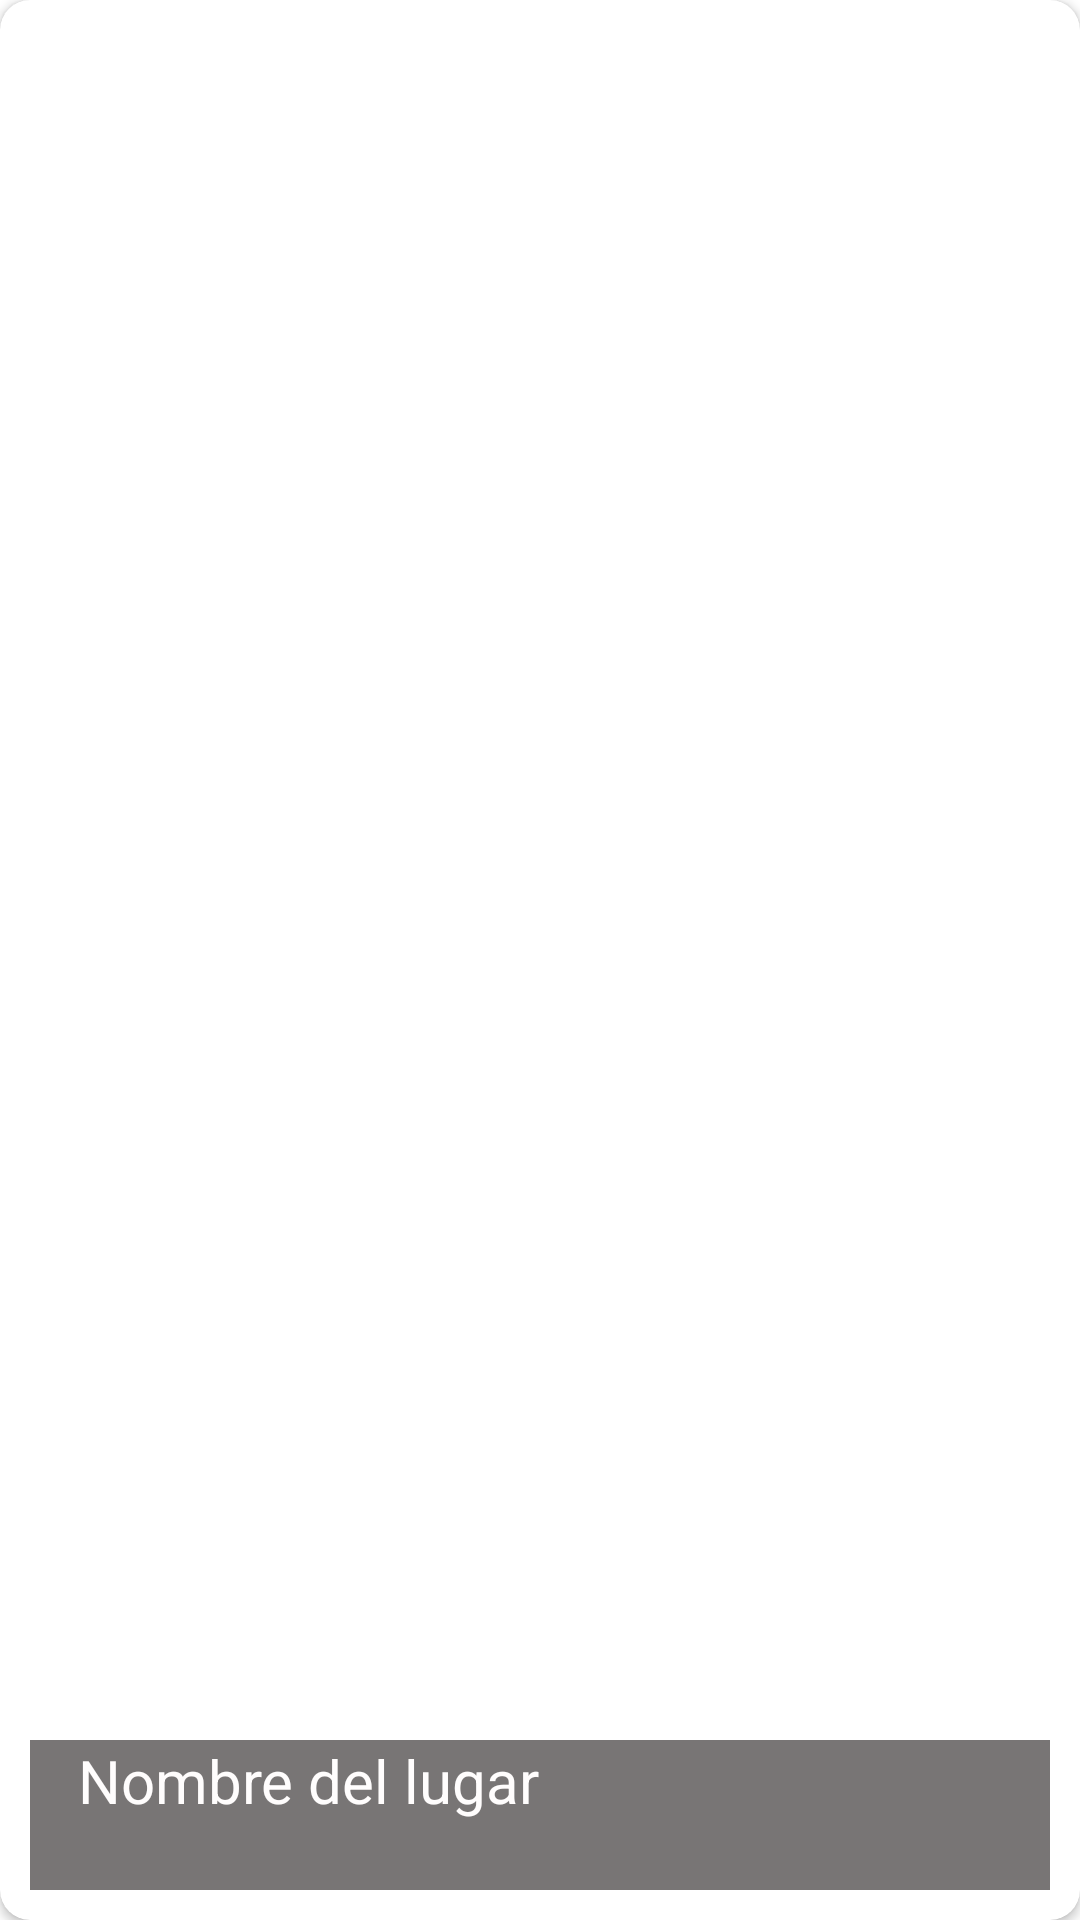

Reconstruct the res/layout file that produces this screen, plus the resources it refers to.
<!-- AndroidManifest.xml: application theme Theme.RecilerViewPersona -->
<!-- res/layout/tarjeta_individual.xml -->
<?xml version="1.0" encoding="utf-8"?>
<androidx.cardview.widget.CardView xmlns:android="http://schemas.android.com/apk/res/android"
    xmlns:app="http://schemas.android.com/apk/res-auto"
    xmlns:tools="http://schemas.android.com/tools"
    android:layout_width="match_parent"
    android:layout_height="350dp"
    app:cardCornerRadius="10dp"
    app:contentPadding="10dp">

    <androidx.constraintlayout.widget.ConstraintLayout
        android:layout_width="match_parent"
        android:layout_height="match_parent">

        <ImageView
            android:id="@+id/ivLugares"
            android:layout_width="0dp"
            android:layout_height="0dp"
            android:contentDescription="@string/todo"
            android:scaleType="center"
            app:layout_constraintBottom_toBottomOf="parent"
            app:layout_constraintEnd_toEndOf="parent"
            app:layout_constraintHorizontal_bias="0.0"
            app:layout_constraintStart_toStartOf="parent"
            app:layout_constraintTop_toTopOf="parent"
            app:layout_constraintVertical_bias="1.0"
            tools:srcCompat="@tools:sample/backgrounds/scenic" />

        <ImageView
            android:id="@+id/imageView2"
            android:layout_width="0dp"
            android:layout_height="50dp"
            android:background="#CE595555"
            android:contentDescription="@string/todo"
            app:layout_constraintBottom_toBottomOf="parent"
            app:layout_constraintEnd_toEndOf="@+id/ivLugares"
            app:layout_constraintHorizontal_bias="0.0"
            app:layout_constraintStart_toStartOf="parent" />

        <TextView
            android:id="@+id/tvNombreLugar"
            android:layout_width="wrap_content"
            android:layout_height="0dp"
            android:layout_marginStart="16dp"
            android:text="@string/nombre_del_lugar"
            android:textColor="#FFFDFD"
            android:textSize="20sp"
            app:layout_constraintBottom_toBottomOf="@+id/ivLugares"
            app:layout_constraintStart_toStartOf="@+id/imageView2"
            app:layout_constraintTop_toTopOf="@+id/imageView2" />
    </androidx.constraintlayout.widget.ConstraintLayout>
</androidx.cardview.widget.CardView>
<!-- resources referenced by this layout -->
<resources>
  <string name="nombre_del_lugar">Nombre del lugar</string>
  <string name="todo">TODO</string>
  <style name="Theme.RecilerViewPersona" parent="Theme.MaterialComponents.DayNight.DarkActionBar">
          
          <item name="colorPrimary">@color/purple_500</item>
          <item name="colorPrimaryVariant">@color/purple_700</item>
          <item name="colorOnPrimary">@color/white</item>
          
          <item name="colorSecondary">@color/teal_200</item>
          <item name="colorSecondaryVariant">@color/teal_700</item>
          <item name="colorOnSecondary">@color/black</item>
          
          <item name="android:statusBarColor" tools:targetApi="l">?attr/colorPrimaryVariant</item>
          
      </style>
  <!-- not gathered from this repository: default colours our renderer supplied (Android Studio template values) -->
  <color name="purple_500">#FF6200EE</color>
  <color name="purple_700">#FF3700B3</color>
  <color name="teal_200">#FF03DAC5</color>
  <color name="teal_700">#FF018786</color>
  <color name="black">#FF000000</color>
  <color name="white">#FFFFFFFF</color>
</resources>
